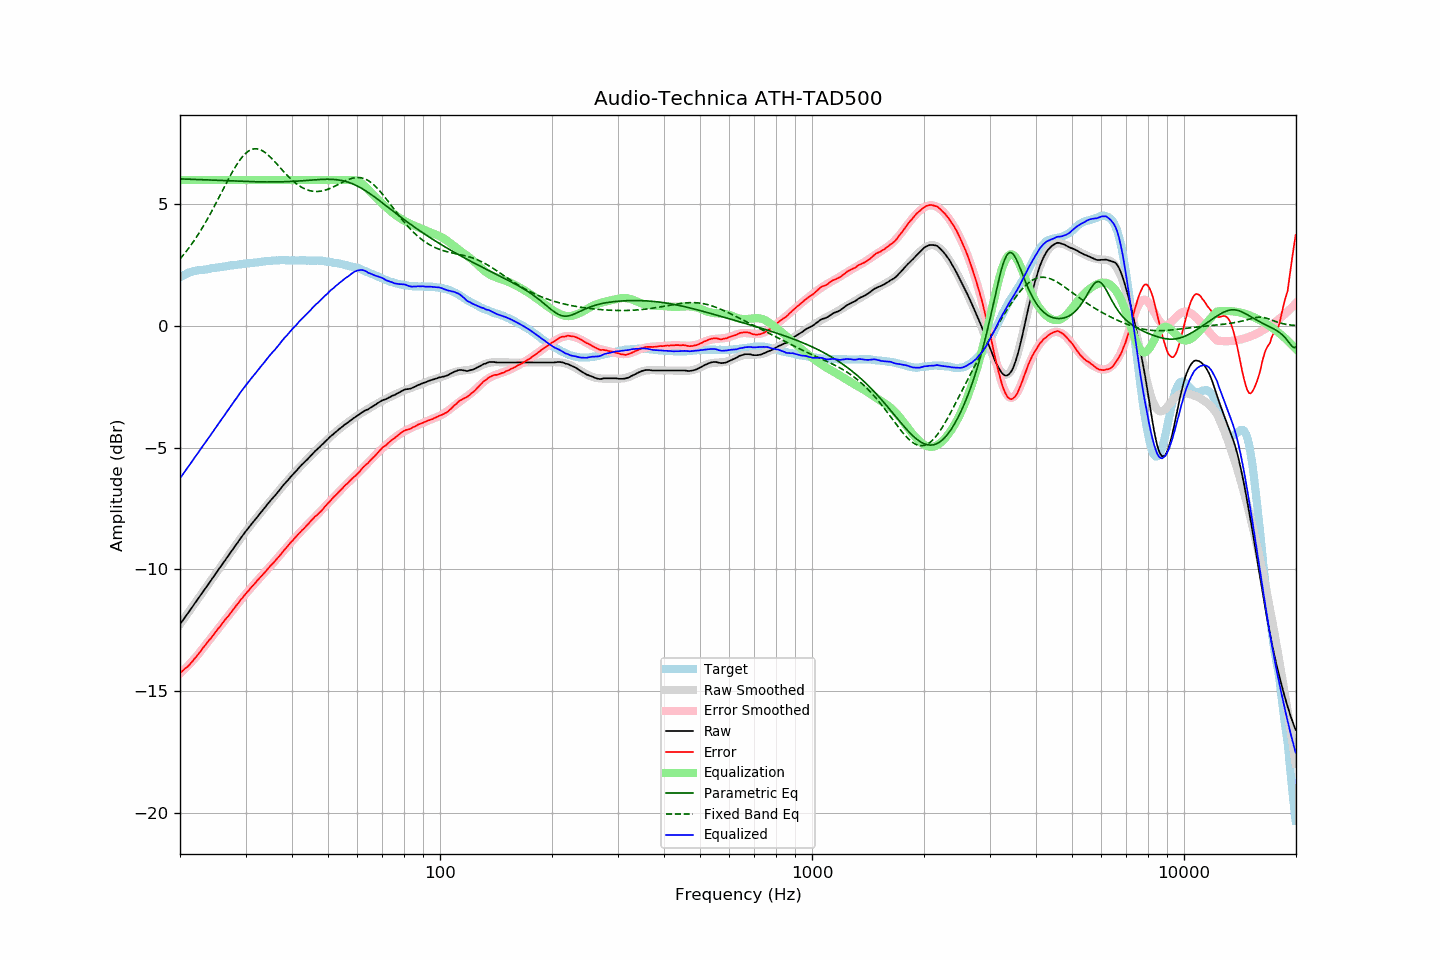

Values plotted in this chart, from the file beside it:
frequency, raw, error, smoothed, error_smoothed, equalization, parametric_eq, fixed_band_eq, equalized_raw, equalized_smoothed, target
20.00, -12.26, -14.26, -12.26, -14.28, 6.00, 6.05, 2.76, -6.26, -6.26, 2.00
20.20, -12.17, -14.21, -12.17, -14.22, 6.00, 6.05, 2.83, -6.17, -6.17, 2.04
20.40, -12.08, -14.16, -12.07, -14.16, 6.00, 6.04, 2.91, -6.08, -6.07, 2.08
20.61, -11.98, -14.09, -11.98, -14.09, 6.00, 6.04, 2.99, -5.98, -5.98, 2.11
20.81, -11.89, -14.03, -11.89, -14.03, 6.00, 6.04, 3.08, -5.89, -5.89, 2.15
21.02, -11.80, -13.99, -11.79, -13.96, 6.00, 6.04, 3.16, -5.80, -5.79, 2.19
21.23, -11.71, -13.91, -11.70, -13.89, 6.00, 6.03, 3.25, -5.71, -5.70, 2.21
21.44, -11.61, -13.83, -11.61, -13.82, 6.00, 6.03, 3.34, -5.61, -5.61, 2.23
21.66, -11.52, -13.77, -11.51, -13.75, 6.00, 6.03, 3.44, -5.52, -5.51, 2.25
21.87, -11.41, -13.67, -11.42, -13.67, 6.00, 6.03, 3.53, -5.41, -5.42, 2.26
22.09, -11.33, -13.60, -11.33, -13.60, 6.00, 6.03, 3.63, -5.33, -5.33, 2.28
22.31, -11.23, -13.52, -11.23, -13.52, 6.00, 6.02, 3.73, -5.23, -5.23, 2.29
22.54, -11.14, -13.43, -11.14, -13.44, 6.00, 6.02, 3.84, -5.14, -5.14, 2.30
22.76, -11.05, -13.35, -11.05, -13.35, 6.00, 6.02, 3.94, -5.05, -5.05, 2.31
22.99, -10.95, -13.25, -10.95, -13.27, 6.00, 6.01, 4.05, -4.95, -4.95, 2.31
23.22, -10.86, -13.17, -10.86, -13.18, 6.00, 6.01, 4.16, -4.86, -4.86, 2.32
23.45, -10.77, -13.09, -10.76, -13.10, 6.00, 6.01, 4.28, -4.77, -4.76, 2.33
23.69, -10.67, -13.00, -10.67, -13.01, 6.00, 6.01, 4.39, -4.67, -4.67, 2.34
23.92, -10.58, -12.92, -10.57, -12.93, 6.00, 6.00, 4.51, -4.58, -4.57, 2.35
24.16, -10.49, -12.85, -10.48, -12.84, 6.00, 6.00, 4.63, -4.49, -4.48, 2.36
24.40, -10.38, -12.77, -10.39, -12.76, 6.00, 6.00, 4.75, -4.38, -4.39, 2.38
24.65, -10.30, -12.68, -10.29, -12.67, 6.00, 6.00, 4.88, -4.30, -4.29, 2.38
24.89, -10.19, -12.59, -10.20, -12.59, 6.00, 5.99, 5.00, -4.19, -4.20, 2.39
25.14, -10.10, -12.51, -10.10, -12.51, 6.00, 5.99, 5.13, -4.10, -4.10, 2.40
25.39, -10.00, -12.42, -10.01, -12.42, 6.00, 5.99, 5.26, -4.00, -4.01, 2.41
25.65, -9.92, -12.35, -9.91, -12.34, 6.00, 5.98, 5.39, -3.92, -3.91, 2.43
25.91, -9.82, -12.25, -9.82, -12.26, 6.00, 5.98, 5.51, -3.82, -3.82, 2.43
26.16, -9.72, -12.17, -9.73, -12.17, 6.00, 5.98, 5.64, -3.72, -3.73, 2.44
26.43, -9.64, -12.09, -9.63, -12.09, 6.00, 5.98, 5.77, -3.64, -3.63, 2.45
26.69, -9.54, -12.00, -9.54, -12.00, 6.00, 5.97, 5.90, -3.54, -3.54, 2.46
26.96, -9.45, -11.93, -9.44, -11.92, 6.00, 5.97, 6.02, -3.45, -3.44, 2.48
27.23, -9.35, -11.84, -9.35, -11.83, 6.00, 5.97, 6.15, -3.35, -3.35, 2.49
27.50, -9.26, -11.75, -9.25, -11.75, 6.00, 5.97, 6.27, -3.26, -3.25, 2.50
27.77, -9.16, -11.66, -9.16, -11.66, 6.00, 5.96, 6.38, -3.16, -3.16, 2.50
28.05, -9.07, -11.58, -9.07, -11.58, 6.00, 5.96, 6.50, -3.07, -3.07, 2.52
28.33, -8.98, -11.49, -8.97, -11.49, 6.00, 5.96, 6.60, -2.98, -2.97, 2.51
28.62, -8.89, -11.41, -8.88, -11.41, 6.00, 5.95, 6.71, -2.89, -2.88, 2.52
28.90, -8.79, -11.32, -8.79, -11.33, 6.00, 5.95, 6.80, -2.79, -2.79, 2.53
29.19, -8.70, -11.23, -8.70, -11.24, 6.00, 5.95, 6.89, -2.70, -2.70, 2.53
29.48, -8.61, -11.17, -8.61, -11.16, 6.00, 5.95, 6.97, -2.61, -2.61, 2.56
29.78, -8.52, -11.08, -8.52, -11.08, 6.00, 5.95, 7.04, -2.52, -2.52, 2.56
30.08, -8.43, -11.00, -8.44, -11.00, 6.00, 5.94, 7.11, -2.43, -2.44, 2.57
30.38, -8.35, -10.92, -8.35, -10.92, 6.00, 5.94, 7.16, -2.35, -2.35, 2.57
30.68, -8.27, -10.85, -8.26, -10.84, 6.00, 5.94, 7.21, -2.27, -2.26, 2.59
30.99, -8.18, -10.76, -8.18, -10.77, 6.00, 5.94, 7.24, -2.18, -2.18, 2.59
31.30, -8.10, -10.69, -8.10, -10.69, 6.00, 5.93, 7.27, -2.10, -2.10, 2.59
31.61, -8.02, -10.62, -8.01, -10.62, 6.00, 5.93, 7.28, -2.02, -2.01, 2.60
31.93, -7.94, -10.55, -7.93, -10.54, 6.00, 5.93, 7.29, -1.94, -1.93, 2.61
32.24, -7.85, -10.47, -7.85, -10.47, 6.00, 5.93, 7.28, -1.85, -1.85, 2.61
32.57, -7.77, -10.40, -7.77, -10.40, 6.00, 5.93, 7.27, -1.77, -1.77, 2.63
32.89, -7.69, -10.32, -7.69, -10.32, 6.00, 5.93, 7.24, -1.69, -1.69, 2.64
33.22, -7.61, -10.25, -7.60, -10.25, 6.00, 5.93, 7.21, -1.61, -1.60, 2.65
33.55, -7.53, -10.18, -7.52, -10.18, 6.00, 5.93, 7.17, -1.53, -1.52, 2.66
33.89, -7.45, -10.11, -7.44, -10.10, 6.00, 5.92, 7.13, -1.45, -1.44, 2.66
34.23, -7.36, -10.03, -7.36, -10.03, 6.00, 5.92, 7.08, -1.36, -1.36, 2.67
34.57, -7.28, -9.96, -7.28, -9.96, 6.00, 5.92, 7.02, -1.28, -1.28, 2.68
34.92, -7.20, -9.87, -7.20, -9.88, 6.00, 5.92, 6.96, -1.20, -1.20, 2.68
35.27, -7.12, -9.80, -7.12, -9.81, 6.00, 5.92, 6.89, -1.12, -1.12, 2.69
35.62, -7.05, -9.74, -7.04, -9.74, 6.00, 5.92, 6.82, -1.05, -1.04, 2.69
35.97, -6.98, -9.67, -6.96, -9.66, 6.00, 5.92, 6.75, -0.98, -0.96, 2.69
... 635 more rows
